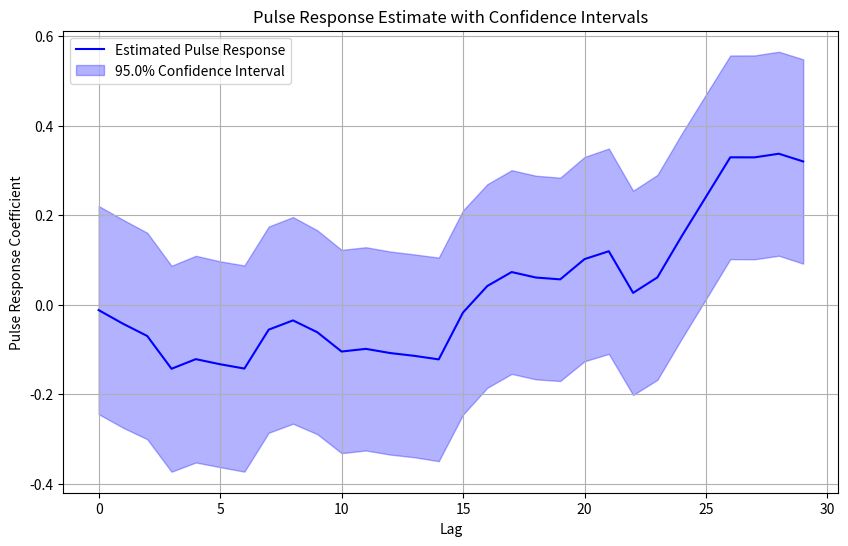

The script that saved this image:
import numpy as np
import matplotlib.pyplot as plt
import scipy.stats as stats


class PulseResponseEstimator:
    def __init__(self, max_pulse_length=30, confidence_level=0.95):
        """
        Initialize pulse response estimation parameters

        Args:
            max_pulse_length (int): Maximum length of pulse response
            confidence_level (float): Confidence interval for estimate
        """
        self.max_pulse_length = max_pulse_length
        self.confidence_level = confidence_level

    def estimate_pulse_response(self, u, y):
        """
        Estimate pulse response using least squares method

        Args:
            u (numpy.ndarray): Input signal
            y (numpy.ndarray): Output signal

        Returns:
            numpy.ndarray: Estimated pulse response coefficients
        """
        # Construct regression matrix (Toeplitz matrix)
        N = len(u)
        Phi = np.zeros((N - self.max_pulse_length, self.max_pulse_length))

        for i in range(N - self.max_pulse_length):
            for j in range(self.max_pulse_length):
                Phi[i, j] = u[i + j]

        # Target vector
        Y = y[self.max_pulse_length:]

        # Least squares solution
        g_hat = np.linalg.lstsq(Phi, Y, rcond=None)[0]

        return g_hat

    def estimate_noise_variance(self, u, y, g_hat):
        """
        Estimate noise variance using residuals

        Args:
            u (numpy.ndarray): Input signal
            y (numpy.ndarray): Output signal
            g_hat (numpy.ndarray): Estimated pulse response

        Returns:
            float: Estimated noise variance
        """
        # Construct regression matrix
        N = len(u)
        Phi = np.zeros((N - self.max_pulse_length, self.max_pulse_length))

        for i in range(N - self.max_pulse_length):
            for j in range(self.max_pulse_length):
                Phi[i, j] = u[i + j]

        # Target vector
        Y = y[self.max_pulse_length:]

        # Compute residuals
        y_hat = Phi @ g_hat
        residuals = Y - y_hat

        # Estimate variance (unbiased estimate)
        sigma2 = np.sum(residuals ** 2) / (len(Y) - self.max_pulse_length)

        return sigma2

    def compute_covariance_matrix(self, u, sigma2):
        """
        Compute covariance matrix for pulse response estimate

        Args:
            u (numpy.ndarray): Input signal
            sigma2 (float): Estimated noise variance

        Returns:
            numpy.ndarray: Covariance matrix of pulse response estimate
        """
        # Construct information matrix
        N = len(u)
        Phi = np.zeros((N - self.max_pulse_length, self.max_pulse_length))

        for i in range(N - self.max_pulse_length):
            for j in range(self.max_pulse_length):
                Phi[i, j] = u[i + j]

        # Compute covariance matrix
        cov_matrix = sigma2 * np.linalg.inv(Phi.T @ Phi)

        return cov_matrix

    def compute_confidence_intervals(self, g_hat, cov_matrix):
        """
        Compute confidence intervals for pulse response estimate

        Args:
            g_hat (numpy.ndarray): Estimated pulse response
            cov_matrix (numpy.ndarray): Covariance matrix

        Returns:
            tuple: Lower and upper confidence bounds
        """
        # Compute standard errors
        std_errors = np.sqrt(np.diag(cov_matrix))

        # Compute t-value for given confidence level and degrees of freedom
        df = len(g_hat) - 1
        t_value = stats.t.ppf((1 + self.confidence_level) / 2, df)

        # Compute confidence intervals
        lower_bound = g_hat - t_value * std_errors
        upper_bound = g_hat + t_value * std_errors

        return lower_bound, upper_bound

    def handle_corrupted_measurement(self, u, y, corrupt_index):
        """
        Remove corrupted measurement from data

        Args:
            u (numpy.ndarray): Input signal
            y (numpy.ndarray): Output signal
            corrupt_index (int): Index of corrupted measurement

        Returns:
            tuple: Cleaned input and output signals
        """
        # Create masks to remove corrupted measurement
        mask = np.ones(len(y), dtype=bool)
        mask[corrupt_index] = False

        u_cleaned = u[mask]
        y_cleaned = y[mask]

        return u_cleaned, y_cleaned

    def plot_pulse_response(self, g_hat, lower_bound, upper_bound):
        """
        Plot estimated pulse response with confidence intervals

        Args:
            g_hat (numpy.ndarray): Estimated pulse response
            lower_bound (numpy.ndarray): Lower confidence bound
            upper_bound (numpy.ndarray): Upper confidence bound
        """
        plt.figure(figsize=(10, 6))

        # Pulse response plot
        plt.plot(g_hat, label='Estimated Pulse Response', color='blue')
        plt.fill_between(
            range(len(g_hat)),
            lower_bound,
            upper_bound,
            alpha=0.3,
            color='blue',
            label=f'{self.confidence_level * 100}% Confidence Interval'
        )

        plt.title('Pulse Response Estimate with Confidence Intervals')
        plt.xlabel('Lag')
        plt.ylabel('Pulse Response Coefficient')
        plt.legend()
        plt.grid(True)
        plt.show()


def main():
    # Simulate data for demonstration
    np.random.seed(42)
    N = 500

    # Simulate a simple stable system
    true_pulse_response = np.exp(-np.linspace(0, 10, 30) / 5)

    # Generate input and output signals
    u = np.random.randn(N)
    noise = 0.1 * np.random.randn(N)
    y = np.convolve(u, true_pulse_response, mode='same') + noise

    # Create estimator
    estimator = PulseResponseEstimator()

    # (a) Estimate pulse response
    g_hat = estimator.estimate_pulse_response(u, y)
    print("Pulse Response Estimation Method:")
    print("1. Constructed Toeplitz regression matrix")
    print("2. Used least squares to estimate coefficients")
    print("3. Constrained to maximum length of 30")

    # (b) Compute covariance matrix
    sigma2 = estimator.estimate_noise_variance(u, y, g_hat)
    cov_matrix = estimator.compute_covariance_matrix(u, sigma2)
    print(f"\nNoise Variance Estimate: {sigma2:.4f}")

    # (c) Plot with confidence intervals
    lower_bound, upper_bound = estimator.compute_confidence_intervals(g_hat, cov_matrix)
    estimator.plot_pulse_response(g_hat, lower_bound, upper_bound)

    # (d) Handling corrupted measurement
    print("\nHandling Corrupted Measurement:")
    u_cleaned, y_cleaned = estimator.handle_corrupted_measurement(u, y, corrupt_index=100)
    print(f"Removed measurement at index 100")
    print(f"Original data length: {len(y)}")
    print(f"Cleaned data length: {len(y_cleaned)}")


if __name__ == "__main__":
    main()